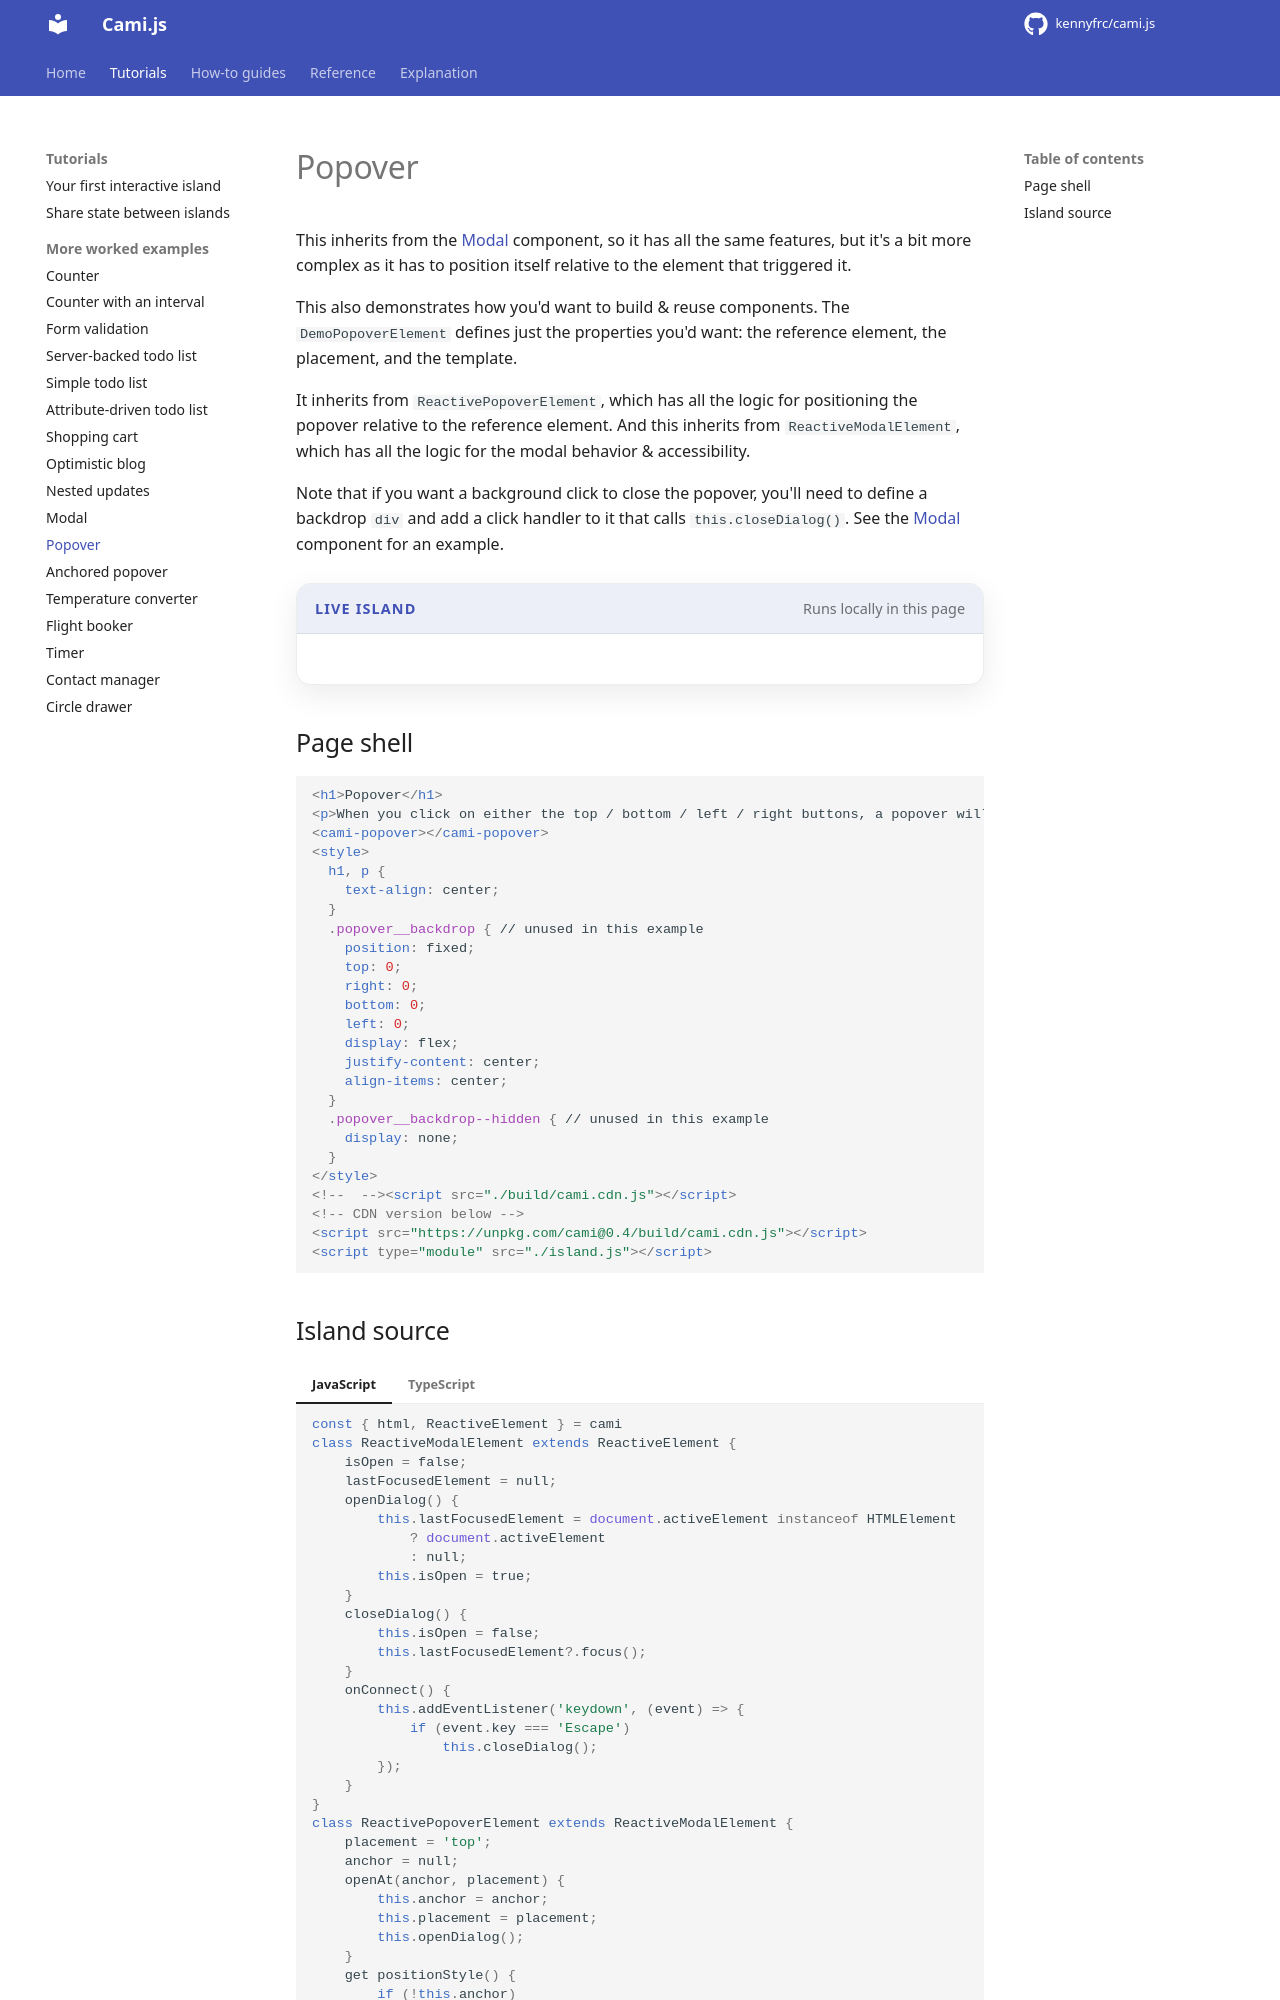

repository: kennyfrc/cami.js · page: learn_by_example/popover/index.html · generator: mkdocs

# Popover

This inherits from the [Modal](modal.md) component, so it has all the same features, but it's a bit more complex as it has to position itself relative to the element that triggered it.

This also demonstrates how you'd want to build & reuse components. The `DemoPopoverElement` defines just the properties you'd want: the reference element, the placement, and the template.

It inherits from `ReactivePopoverElement`, which has all the logic for positioning the popover relative to the reference element. And this inherits from `ReactiveModalElement`, which has all the logic for the modal behavior & accessibility.

Note that if you want a background click to close the popover, you'll need to define a backdrop `div` and add a click handler to it that calls `this.closeDialog()`. See the [Modal](modal.md) component for an example.

<div class="cami-live-example">
  <div class="cami-live-example__header"><span class="cami-live-example__label">Live island</span><span class="cami-live-example__note">Runs locally in this page</span></div>
  <div class="cami-live-example__stage"><cami-demo-island kind="popover"></cami-demo-island></div>
</div>
